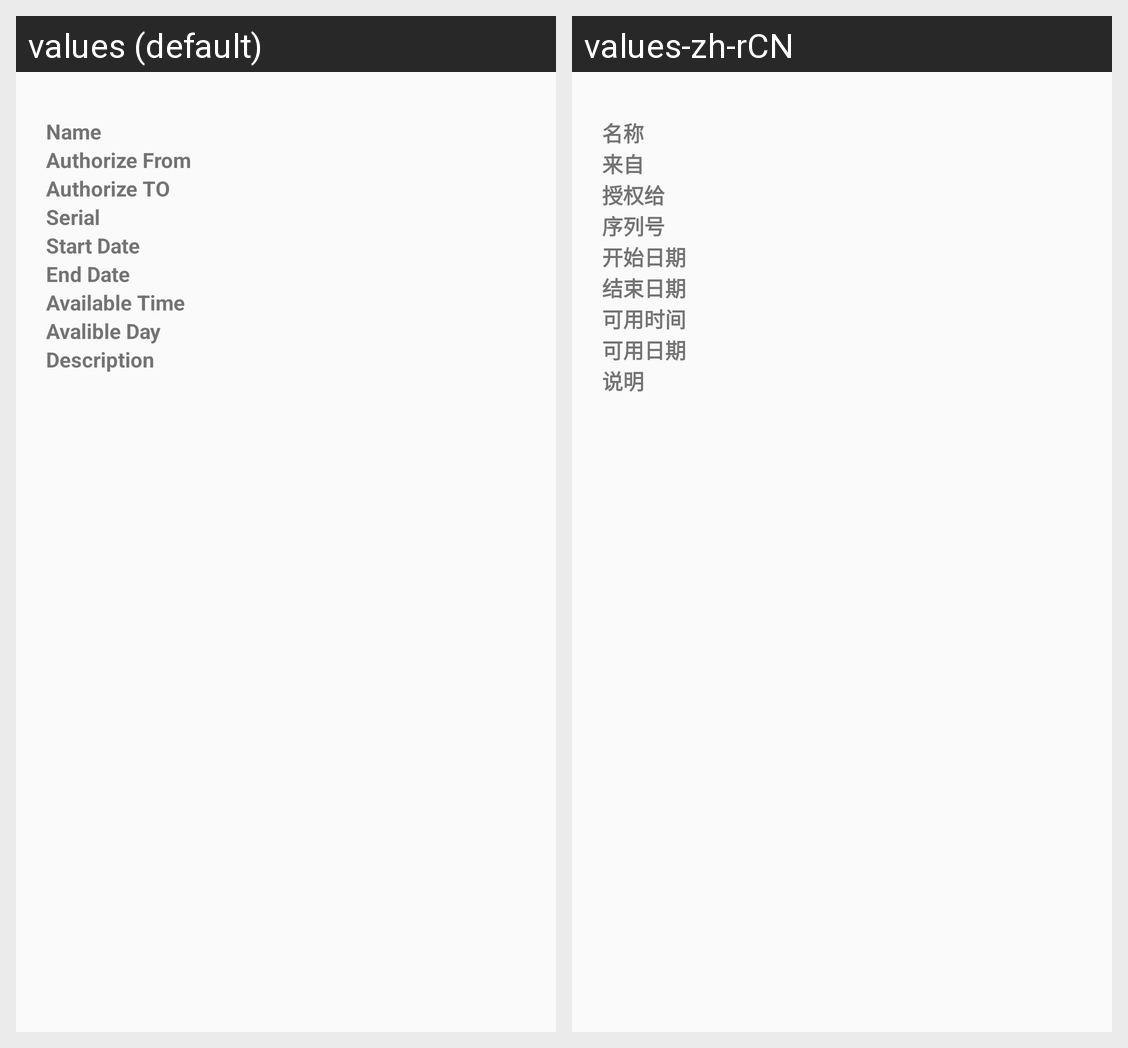

This grid shows one Android layout under two languages. Give, for every string resource on the screen, its name, the default text and each shown locale's text.
Android screen res/layout/authorization_detail.xml rendered under 2 locales, left to right: values (default), values-zh-rCN. Device: Nexus 5 (rendered at 1080×1920; each locale shown at half size, 540×960, under a caption strip naming it); theme AppTheme.
Strings drawn on this screen, with the default value and each locale's value (text and hints the layout hard-codes, and strings that could not be matched under every locale, appear in the picture but are not listed):

lockerDescription
  values: Name
  values-zh-rCN: 名称

authorize_from
  values: Authorize From
  values-zh-rCN: 来自

authorize_to
  values: Authorize TO
  values-zh-rCN: 授权给

serial
  values: Serial
  values-zh-rCN: 序列号

start_date
  values: Start Date
  values-zh-rCN: 开始日期

end_date
  values: End Date
  values-zh-rCN: 结束日期

available_time
  values: Available Time
  values-zh-rCN: 可用时间

available_day_of_week
  values: Avalible Day
  values-zh-rCN: 可用日期

description
  values: Description
  values-zh-rCN: 说明
